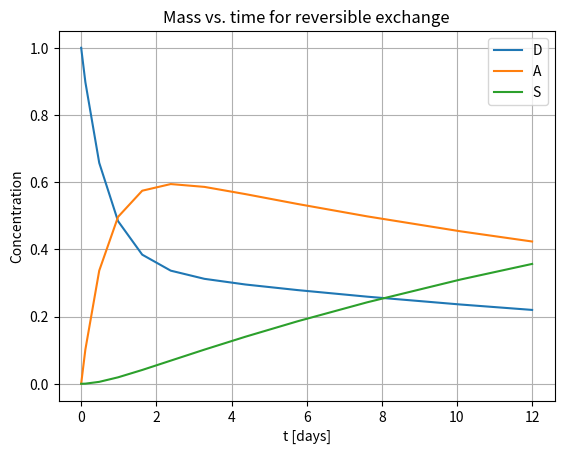
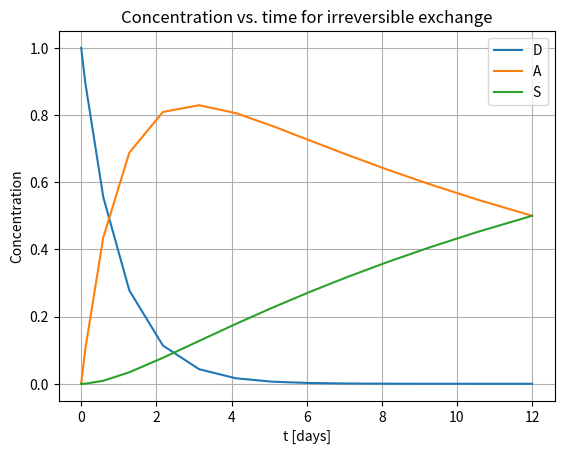
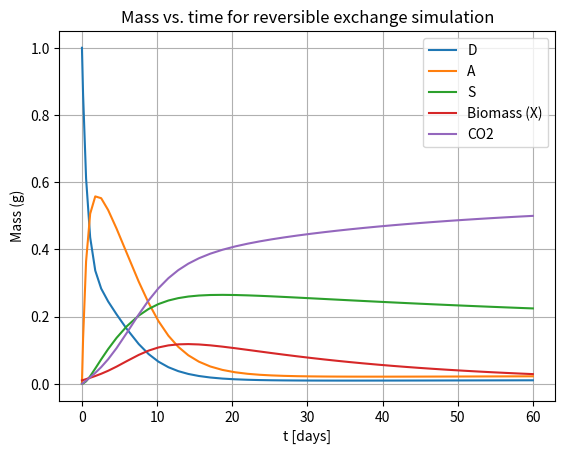

Reproduce these figures in Python, in order.
# -*- coding: utf-8 -*-
"""
Created on Fri Sep 29 13:52:34 2023

[redacted]
"""
import matplotlib.pyplot as plt
import numpy as np
import pandas as pd
from scipy.integrate import solve_ivp
import os

# %% part 1

# exercise 1 

# functions for reversible and irreversible exchange
def reversible(t,c):
    kDA = k[0]
    kAD = k[1]
    kAS = k[2]
    kSA = k[3]
    
    mD = c[0]
    mA = c[1]
    mS = c[2]
    # part a
    dmDdt = -kDA*mD + kAD*mA
    dmAdt = -kAS*mA + kSA*mS - kAD*mA + kDA*mD
    dmSdt = -kSA*mS + kAS*mA
    return [dmDdt, dmAdt, dmSdt]

def irreversible(t,c):
    kDA = k[0]
    kAD = k[1]
    kAS = k[2]
    kSA = k[3]
    # part a
    mD = c[0]
    mA = c[1]
    mS = c[2]
    
    dmDdt = -kDA*mD
    dmAdt = -kAS*mA + kDA*mD
    dmSdt = kAS*mA
    return [dmDdt, dmAdt, dmSdt]

x0 = [1,0,0] # initial conditions
tstart = 0 # simulation length
tend = 12
k = (1.00, 0.50, 0.063201, 0.01) # defining k values
xr = solve_ivp(reversible,[tstart,tend],x0, method ='RK45') # calling function
xi = solve_ivp(irreversible,[tstart,tend],x0, method ='RK45') # calling function

# assigning values from functions
Dr = xr.y[0]
Ar = xr.y[1]
Sr = xr.y[2]
Di = xi.y[0]
Ai = xi.y[1]
Si = xi.y[2]

# plotting
# part b
plt.figure(1)
plt.plot(xr.t,Dr,label ='D')
plt.plot(xr.t,Ar,label ='A')
plt.plot(xr.t,Sr,label ='S')
plt.legend(loc='best')
plt.xlabel('t [days]')
plt.ylabel('Concentration')
plt.title('Mass vs. time for reversible exchange')
plt.grid()

# part c
plt.figure(2)
plt.plot(xi.t,Di,label ='D')
plt.plot(xi.t,Ai,label ='A')
plt.plot(xi.t,Si,label ='S')
plt.legend(loc='best')
plt.xlabel('t [days]')
plt.ylabel('Concentration')
plt.title('Concentration vs. time for irreversible exchange')
plt.grid()

# part d
CaCd = Ar[-1]/Dr[-1] # stabilizes at 1.999 (2.00)
CsCa = Sr[-1]/Ar[-1] # stabilizes at 6.32

# %% Exercise 3, redone

def bacgro(t,c):
    
    kDA = k[0]
    kAD = k[1]
    kAS = k[2]
    kSA = k[3]
    
    cD = c[0]
    cA = c[1]
    cS = c[2]
    X = c[3]
    
    # adding given values
    vmax = 4
    kM = 0.715
    Y = 0.31
    b = 0.05
    
    # calculations
    mumax = Y*vmax
    dmMdt = vmax*X*(cD/(kM + cD))
    dXdt = ((mumax*cD)/(kM + cD))*X - b*X
    
    dmDdt = -kDA*cD + kAD*cA - (dmMdt + dXdt)
    dmAdt = -kAS*cA + kSA*cS - kAD*cA + kDA*cD
    dmSdt = -kSA*cS + kAS*cA

    return [dmDdt, dmAdt, dmSdt, dXdt, dmMdt]

# givens again
vmax = 4
kM = 0.715
Y = 0.31
b = 0.05
mumax = Y*vmax

inputs = [1, 0, 0, 0.01, 0]
tstart = 0
tend = 60
k = (1.00, 0.50, 0.063201, 0.01)
output = solve_ivp(bacgro, [tstart,tend], inputs, method = 'RK45')
cD = output.y[0]
cA = output.y[1]
cS = output.y[2]
X = output.y[3] # biomass
mM = output.y[4]
t = output.t
CO2 = (1-Y)*mM

# when growth dX/dt = 0

# Mathematically, growth would be 0 when (mumaxcD/kM+cD) = b, or when the growth rate is equal to the death rate.
# solve (mumax * cD)/(kM + cD) - 0.05 = 0
# result (from calculator): cD = 0.030042 g

zerogrowthidx = np.argmax(np.abs(X))
zerogrowthtime = t[zerogrowthidx]
print(zerogrowthtime)
zerogrowthcD = cD[zerogrowthidx]
print(zerogrowthcD) # checks out

# how you can check if your code makes sense
# 1) numerical model in excel
# 2) calculate by hand if the value above makes sense--it does
# 3) ???

# %% Exercise 4

# part A -- plotting
plt.figure(3)
plt.plot(t,cD,label ='D')
plt.plot(t,cA,label ='A')
plt.plot(t,cS,label ='S')
plt.plot(t,X,label ='Biomass (X)')
plt.plot(t,CO2,label = 'CO2')
plt.legend(loc='best')
plt.xlabel('t [days]')
plt.ylabel('Mass (g)')
plt.title('Mass vs. time for reversible exchange simulation')
plt.grid()

# part B -- calculations
remaining = ((cD[-1] + cA[-1] + cS[-1])/1)*100
degraded = ((cA[-1] + cS[-1])/1)*100
Cinbiomass = ((1-Y)*(cA[-1] + cS[-1]))*100

# part C -- when the maximum X occurs
# growth dX/dt is the derivative of the amount of biomass X
# maximum X would occur where dX/dt = 0, which we just determined above
highestX = np.max(X)
print(highestX)
idxhighestX = np.where(X == highestX)
timeathighestX = t[idxhighestX]
print(timeathighestX) # time is the same, which checks out!

# part D -- when the maximum dX/Xdt occurs (growth rate)
# calculate algebraically: dX/Xdt = (mumax*cD)/(kM+cD) - b
# only variable in this is cD, and higher cD = higher dX/Xdt
# max dX/Xdt thus occurs at max cD

maxcD = np.max(cD)
print(maxcD)
idxmaxcD = np.where(cD == maxcD)
timeatmaxcD = t[idxmaxcD]
print(timeatmaxcD) # this makes sense logically


# %% Exercise 5

finalC = cD[-1] + cA[-1] + cS[-1] + X[-1] + CO2[-1]

